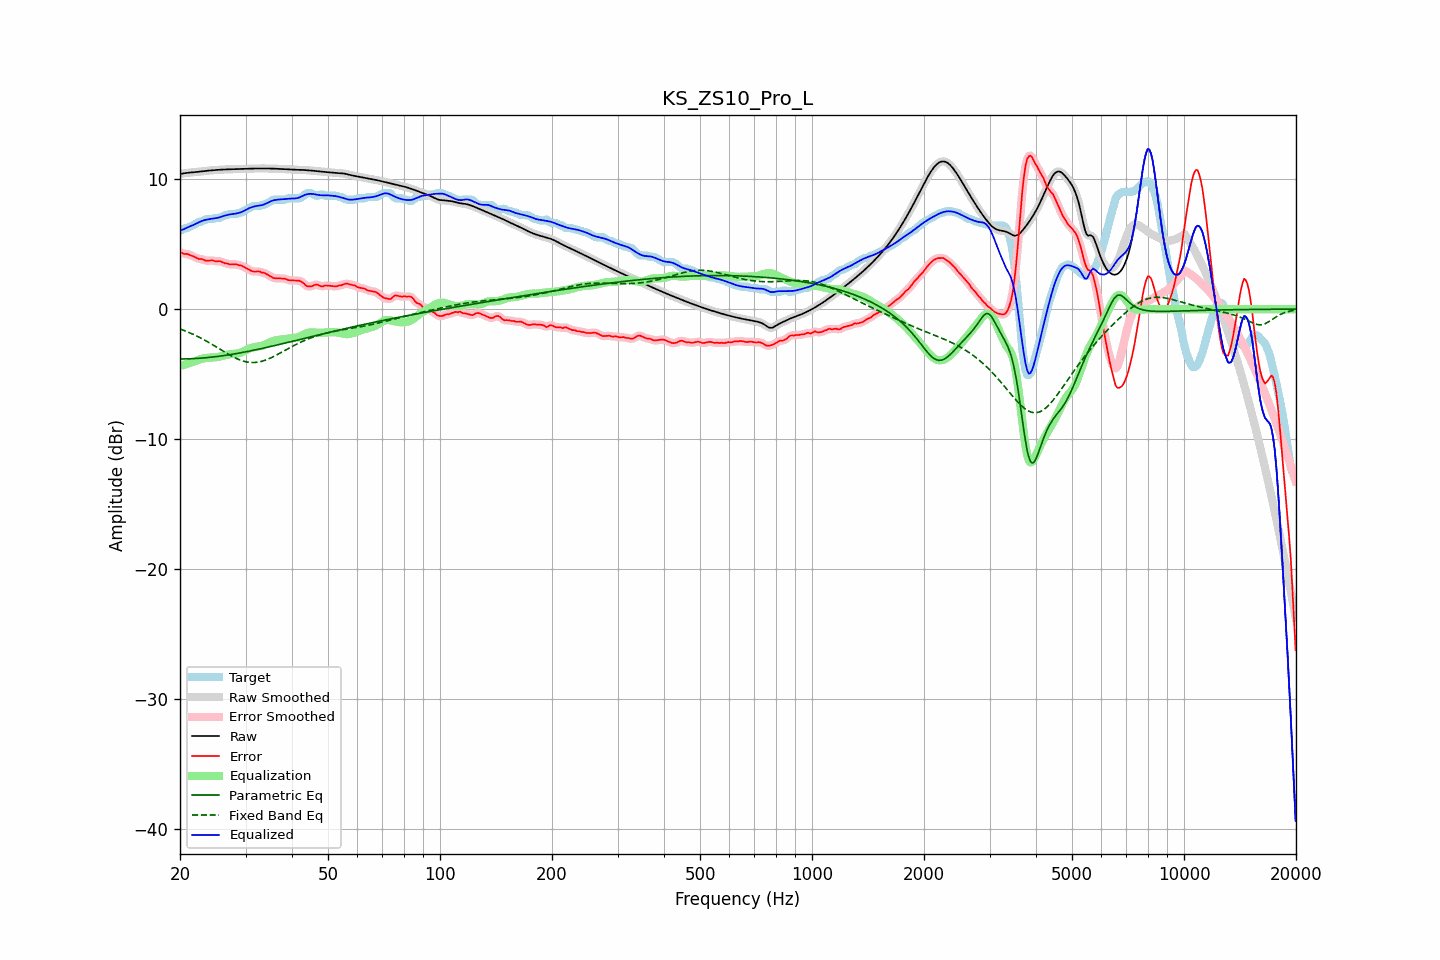

The data file committed next to this chart (first rows):
frequency, raw, error, smoothed, error_smoothed, equalization, parametric_eq, fixed_band_eq, equalized_raw, equalized_smoothed, target
20.00, 10.40, 4.37, 10.40, 4.37, -4.37, -3.84, -1.52, 6.03, 6.03, 6.03
20.20, 10.42, 4.34, 10.42, 4.33, -4.34, -3.84, -1.57, 6.08, 6.08, 6.08
20.40, 10.44, 4.28, 10.44, 4.29, -4.30, -3.84, -1.62, 6.14, 6.14, 6.16
20.61, 10.46, 4.24, 10.46, 4.26, -4.27, -3.83, -1.67, 6.20, 6.20, 6.23
20.81, 10.48, 4.25, 10.48, 4.24, -4.23, -3.83, -1.71, 6.25, 6.25, 6.23
21.02, 10.49, 4.23, 10.49, 4.21, -4.19, -3.83, -1.77, 6.30, 6.30, 6.27
21.23, 10.51, 4.17, 10.51, 4.18, -4.15, -3.82, -1.82, 6.35, 6.35, 6.34
21.44, 10.52, 4.13, 10.52, 4.13, -4.11, -3.82, -1.87, 6.41, 6.41, 6.39
21.66, 10.53, 4.08, 10.53, 4.08, -4.07, -3.81, -1.93, 6.46, 6.46, 6.45
21.87, 10.54, 4.02, 10.54, 4.02, -4.02, -3.81, -1.99, 6.52, 6.52, 6.52
22.09, 10.55, 3.96, 10.55, 3.95, -3.97, -3.80, -2.05, 6.58, 6.58, 6.59
22.31, 10.56, 3.90, 10.56, 3.90, -3.92, -3.79, -2.11, 6.64, 6.64, 6.67
22.54, 10.58, 3.85, 10.58, 3.87, -3.88, -3.78, -2.17, 6.70, 6.70, 6.73
22.76, 10.59, 3.87, 10.59, 3.85, -3.84, -3.77, -2.23, 6.76, 6.76, 6.73
22.99, 10.61, 3.83, 10.61, 3.82, -3.81, -3.76, -2.30, 6.80, 6.80, 6.78
23.22, 10.62, 3.79, 10.62, 3.78, -3.78, -3.75, -2.36, 6.84, 6.84, 6.83
23.45, 10.64, 3.73, 10.64, 3.74, -3.77, -3.74, -2.43, 6.87, 6.87, 6.91
23.69, 10.65, 3.72, 10.65, 3.73, -3.75, -3.73, -2.50, 6.90, 6.90, 6.93
23.92, 10.66, 3.73, 10.66, 3.73, -3.74, -3.72, -2.57, 6.92, 6.92, 6.93
24.16, 10.67, 3.75, 10.67, 3.75, -3.73, -3.71, -2.65, 6.94, 6.94, 6.93
24.40, 10.68, 3.76, 10.68, 3.74, -3.72, -3.69, -2.72, 6.96, 6.96, 6.93
24.65, 10.69, 3.73, 10.69, 3.72, -3.72, -3.68, -2.79, 6.98, 6.98, 6.97
24.89, 10.70, 3.68, 10.70, 3.70, -3.71, -3.66, -2.87, 6.99, 6.99, 7.03
25.14, 10.71, 3.68, 10.71, 3.69, -3.70, -3.65, -2.94, 7.02, 7.02, 7.03
25.39, 10.72, 3.69, 10.72, 3.69, -3.68, -3.63, -3.02, 7.05, 7.05, 7.03
25.65, 10.73, 3.69, 10.73, 3.67, -3.65, -3.62, -3.09, 7.08, 7.08, 7.04
25.91, 10.74, 3.63, 10.74, 3.63, -3.61, -3.60, -3.17, 7.12, 7.12, 7.10
26.16, 10.74, 3.57, 10.74, 3.58, -3.58, -3.58, -3.25, 7.16, 7.16, 7.17
26.43, 10.75, 3.52, 10.75, 3.54, -3.55, -3.56, -3.32, 7.20, 7.20, 7.23
26.69, 10.76, 3.53, 10.76, 3.51, -3.52, -3.55, -3.39, 7.23, 7.23, 7.23
26.96, 10.76, 3.49, 10.76, 3.48, -3.50, -3.53, -3.47, 7.26, 7.26, 7.27
27.23, 10.76, 3.44, 10.76, 3.46, -3.47, -3.51, -3.54, 7.29, 7.29, 7.33
27.50, 10.77, 3.44, 10.77, 3.44, -3.46, -3.49, -3.61, 7.31, 7.31, 7.33
27.77, 10.77, 3.44, 10.77, 3.44, -3.45, -3.47, -3.67, 7.33, 7.33, 7.33
28.05, 10.78, 3.45, 10.78, 3.45, -3.44, -3.45, -3.73, 7.34, 7.34, 7.33
28.33, 10.78, 3.45, 10.78, 3.43, -3.42, -3.42, -3.79, 7.36, 7.36, 7.33
28.62, 10.79, 3.40, 10.79, 3.41, -3.40, -3.40, -3.85, 7.38, 7.38, 7.38
28.90, 10.79, 3.36, 10.79, 3.38, -3.37, -3.38, -3.90, 7.42, 7.42, 7.43
29.19, 10.79, 3.37, 10.79, 3.34, -3.33, -3.36, -3.95, 7.46, 7.46, 7.43
29.48, 10.80, 3.30, 10.80, 3.30, -3.28, -3.33, -3.99, 7.51, 7.51, 7.50
29.78, 10.80, 3.23, 10.80, 3.24, -3.22, -3.31, -4.02, 7.58, 7.58, 7.57
30.08, 10.80, 3.16, 10.80, 3.16, -3.16, -3.29, -4.05, 7.65, 7.65, 7.64
30.38, 10.81, 3.10, 10.81, 3.10, -3.10, -3.26, -4.08, 7.71, 7.71, 7.70
30.68, 10.81, 3.04, 10.81, 3.03, -3.04, -3.24, -4.09, 7.77, 7.77, 7.77
30.99, 10.81, 2.97, 10.81, 2.97, -2.99, -3.21, -4.11, 7.82, 7.82, 7.85
31.30, 10.82, 2.91, 10.82, 2.92, -2.95, -3.19, -4.11, 7.86, 7.86, 7.91
31.61, 10.82, 2.89, 10.82, 2.90, -2.92, -3.16, -4.11, 7.90, 7.90, 7.93
31.93, 10.82, 2.90, 10.82, 2.89, -2.90, -3.13, -4.10, 7.92, 7.92, 7.93
32.24, 10.83, 2.90, 10.83, 2.90, -2.88, -3.11, -4.09, 7.94, 7.94, 7.93
32.57, 10.83, 2.90, 10.83, 2.89, -2.87, -3.08, -4.07, 7.96, 7.96, 7.93
32.89, 10.83, 2.88, 10.83, 2.86, -2.85, -3.05, -4.04, 7.98, 7.98, 7.95
33.22, 10.83, 2.80, 10.83, 2.83, -2.82, -3.03, -4.01, 8.01, 8.01, 8.03
33.55, 10.83, 2.80, 10.83, 2.79, -2.78, -3.00, -3.97, 8.04, 8.04, 8.03
33.89, 10.83, 2.76, 10.83, 2.75, -2.73, -2.97, -3.93, 8.09, 8.09, 8.07
34.23, 10.82, 2.69, 10.82, 2.70, -2.67, -2.94, -3.89, 8.15, 8.15, 8.13
34.57, 10.82, 2.62, 10.82, 2.62, -2.61, -2.92, -3.83, 8.21, 8.21, 8.20
34.92, 10.82, 2.55, 10.82, 2.54, -2.55, -2.89, -3.78, 8.27, 8.27, 8.27
35.27, 10.82, 2.48, 10.82, 2.47, -2.49, -2.86, -3.72, 8.32, 8.32, 8.34
35.62, 10.81, 2.40, 10.81, 2.42, -2.45, -2.83, -3.66, 8.37, 8.36, 8.41
35.97, 10.81, 2.38, 10.81, 2.38, -2.41, -2.80, -3.60, 8.40, 8.40, 8.43
... 635 more rows
